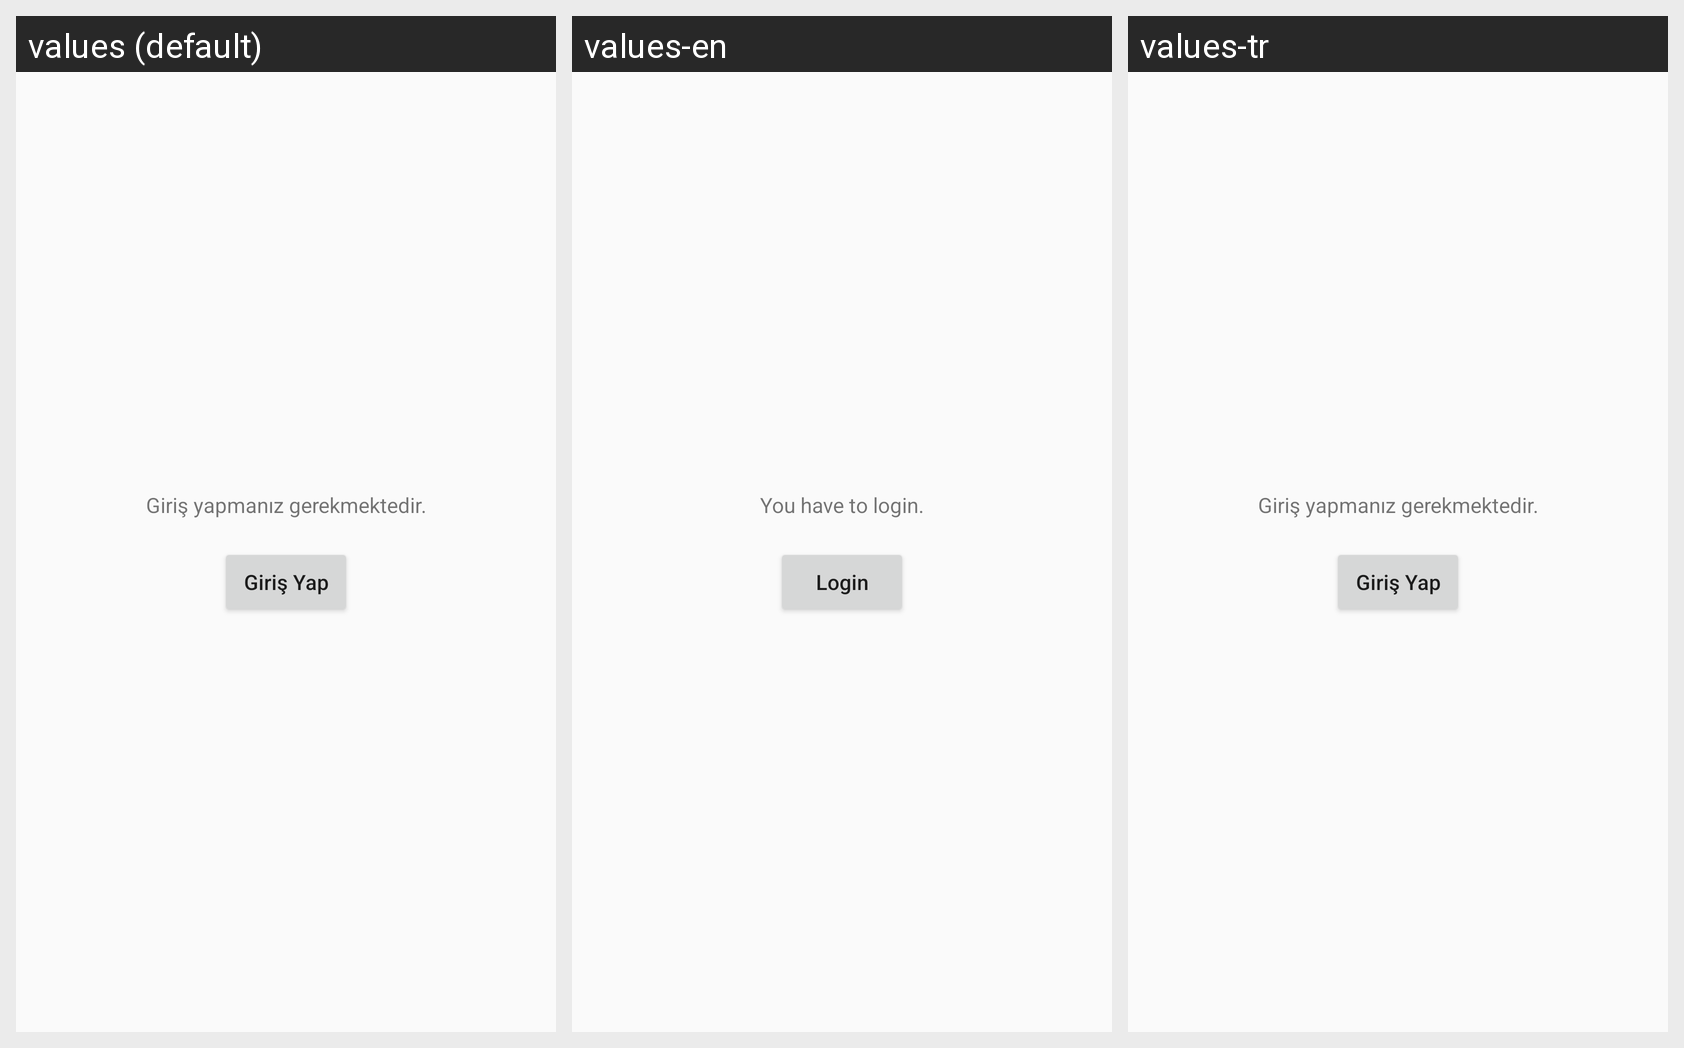

This grid shows one Android layout under several languages. Give, for every string resource on the screen, its name, the default text and each shown locale's text.
Android screen res/layout/fragment_profile.xml rendered under 3 locales, left to right: values (default), values-en, values-tr. Device: Nexus 5 (rendered at 1080×1920; each locale shown at half size, 540×960, under a caption strip naming it); theme AppTheme.
Strings drawn on this screen, with the default value and each locale's value (text and hints the layout hard-codes, and strings that could not be matched under every locale, appear in the picture but are not listed):

Enter
  values: Giriş Yap
  values-en: Login
  values-tr: Giriş Yap  [not translated; the default value is used]

Enter_long
  values: Giriş yapmanız gerekmektedir.
  values-en: You have to login.
  values-tr: Giriş yapmanız gerekmektedir.  [not translated; the default value is used]
